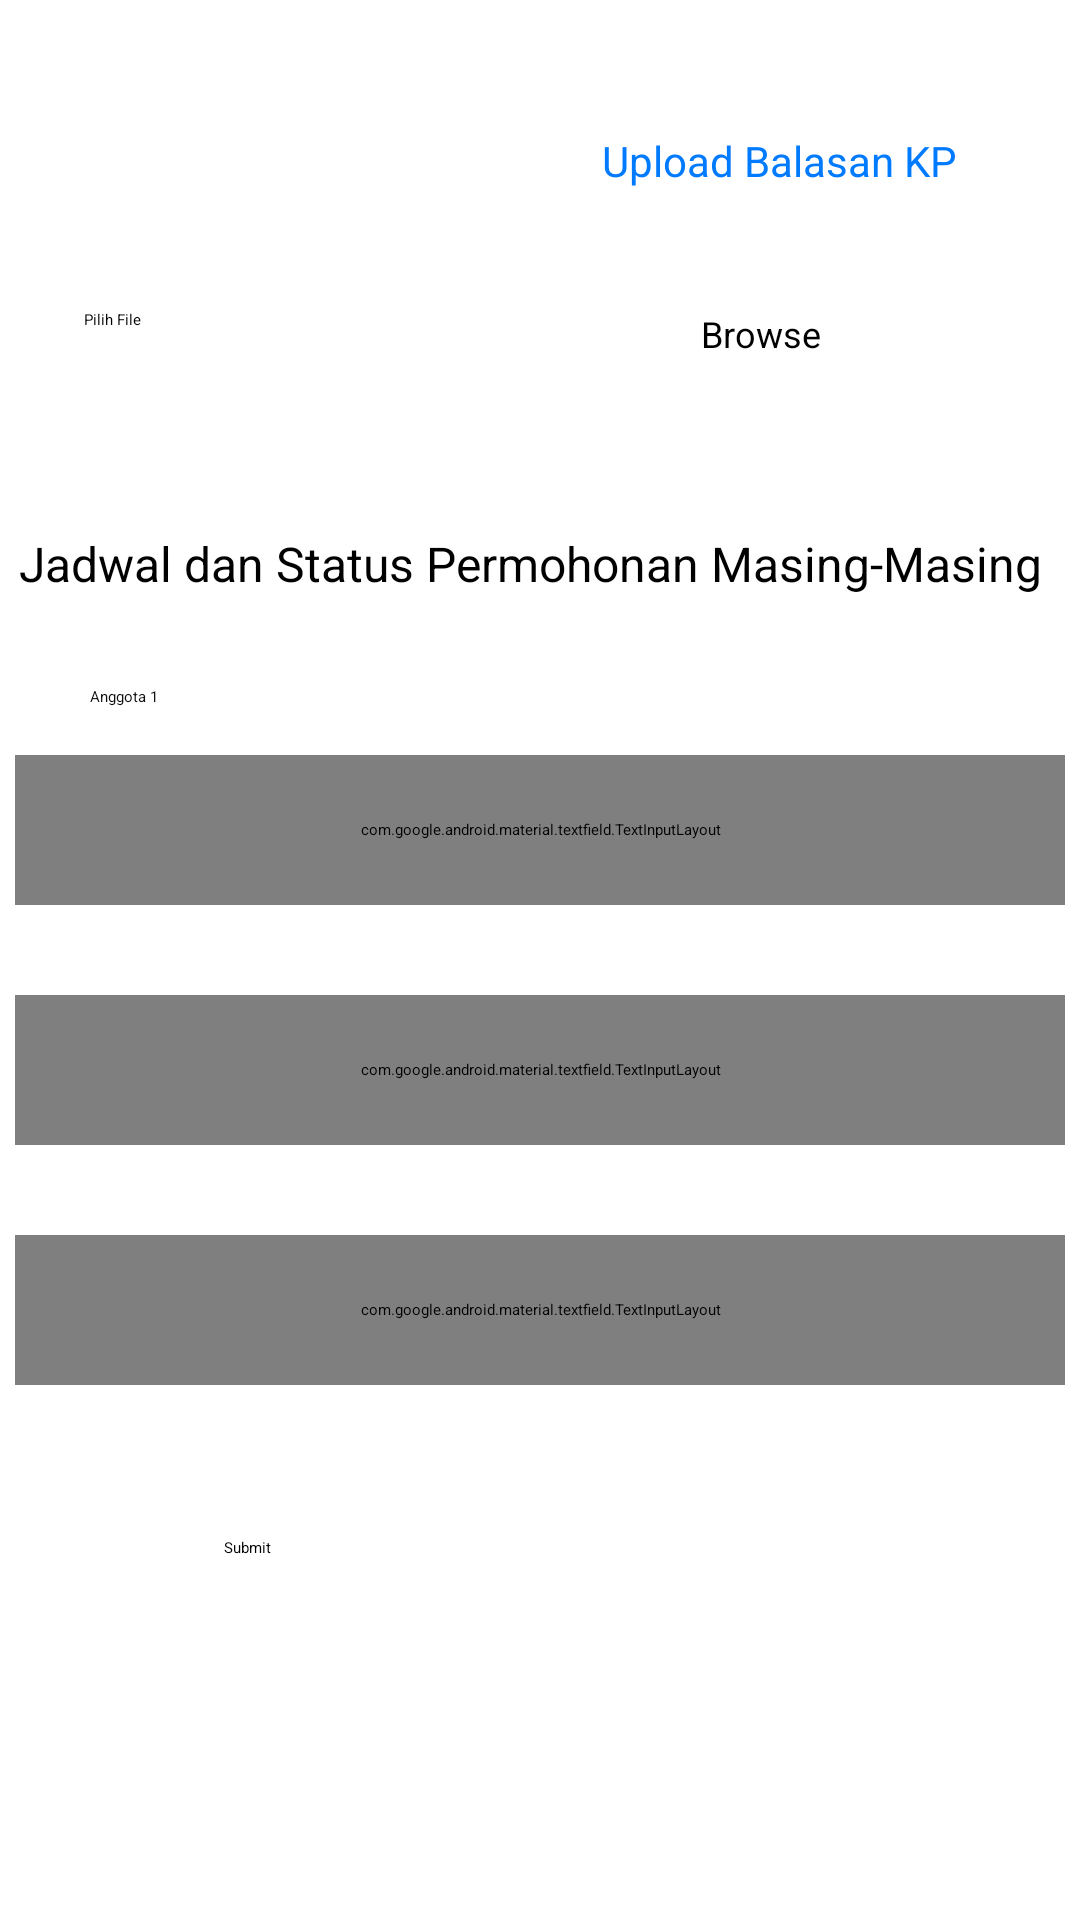

Layout XML and referenced resources for this Android screen:
<!-- AndroidManifest.xml: application theme Theme.Loki_A9 -->
<!-- res/layout/activity_upload_balasan_kp.xml -->
<?xml version="1.0" encoding="utf-8"?>
<androidx.constraintlayout.widget.ConstraintLayout xmlns:android="http://schemas.android.com/apk/res/android"
    xmlns:app="http://schemas.android.com/apk/res-auto"
    xmlns:tools="http://schemas.android.com/tools"
    android:layout_width="match_parent"
    android:layout_height="match_parent"
    tools:context=".UploadBalasanKPActivity">

    <ImageView
        android:id="@+id/imageView2"
        android:layout_width="wrap_content"
        android:layout_height="wrap_content"
        android:layout_marginTop="28dp"
        app:layout_constraintEnd_toEndOf="parent"
        app:layout_constraintHorizontal_bias="0.897"
        app:layout_constraintStart_toEndOf="@+id/textView5"
        app:layout_constraintTop_toBottomOf="@+id/textView3"
        app:srcCompat="@drawable/add" />

    <TextView
        android:id="@+id/AbsenKP"
        android:layout_width="wrap_content"
        android:layout_height="wrap_content"
        android:layout_marginTop="44dp"
        android:text="Upload Balasan KP"
        android:textColor="#FF007AFF"
        android:textSize="14sp"
        app:layout_constraintEnd_toEndOf="parent"
        app:layout_constraintHorizontal_bias="0.807"
        app:layout_constraintStart_toEndOf="@+id/Back2"
        app:layout_constraintTop_toTopOf="parent" />

    <Button
        android:id="@+id/buttonsem"
        android:layout_width="93dp"
        android:layout_height="54dp"
        android:layout_marginStart="30dp"
        android:layout_marginTop="40dp"
        android:layout_marginEnd="60dp"
        android:text="Browse"
        android:textSize="12sp"
        app:layout_constraintEnd_toEndOf="parent"
        app:layout_constraintStart_toEndOf="@+id/textView8"
        app:layout_constraintTop_toBottomOf="@+id/AbsenKP" />

    <TextView
        android:id="@+id/textView3"
        android:layout_width="wrap_content"
        android:layout_height="wrap_content"
        android:layout_marginTop="20dp"
        android:text="Jadwal dan Status Permohonan Masing-Masing"
        android:textColor="#000000"
        android:textSize="16sp"
        app:layout_constraintEnd_toEndOf="parent"
        app:layout_constraintHorizontal_bias="0.335"
        app:layout_constraintStart_toStartOf="parent"
        app:layout_constraintTop_toBottomOf="@+id/buttonsem" />

    <TextView
        android:id="@+id/textView5"
        android:layout_width="wrap_content"
        android:layout_height="wrap_content"
        android:layout_marginStart="30dp"
        android:layout_marginTop="30dp"
        android:layout_marginEnd="287dp"
        android:text="Anggota 1"
        android:textColor="#0E0E0E"
        app:layout_constraintEnd_toEndOf="parent"
        app:layout_constraintHorizontal_bias="0.0"
        app:layout_constraintStart_toStartOf="parent"
        app:layout_constraintTop_toBottomOf="@+id/textView3" />

    <Button
        android:id="@+id/buttonLogin"
        android:layout_width="211dp"
        android:layout_height="52dp"
        android:layout_marginTop="48dp"
        android:backgroundTint="#64FCD9"
        android:text="Submit"
        android:textColor="@color/black"
        app:layout_constraintBottom_toBottomOf="parent"
        app:layout_constraintEnd_toEndOf="parent"
        app:layout_constraintStart_toStartOf="parent"
        app:layout_constraintTop_toBottomOf="@+id/textInputLayout56"
        app:layout_constraintVertical_bias="0.034" />

    <TextView
        android:id="@+id/textView8"
        android:layout_width="202dp"
        android:layout_height="48dp"
        android:layout_marginStart="28dp"
        android:layout_marginTop="40dp"
        android:text="Pilih File"
        app:layout_constraintStart_toStartOf="parent"
        app:layout_constraintTop_toBottomOf="@+id/AbsenKP" />

    <com.google.android.material.textfield.TextInputLayout
        android:id="@+id/textInputLayout54"
        style="@style/Widget.MaterialComponents.TextInputLayout.OutlinedBox"
        app:boxCornerRadiusTopStart="16dp"
        app:boxCornerRadiusTopEnd="16dp"
        app:boxCornerRadiusBottomStart="16dp"
        app:boxCornerRadiusBottomEnd="16dp"
        app:endIconMode="clear_text"
        android:layout_width="350dp"
        android:layout_height="50dp"
        android:layout_marginStart="1dp"
        android:layout_marginTop="25dp"
        android:layout_marginEnd="1dp"
        app:layout_constraintEnd_toEndOf="parent"
        app:layout_constraintStart_toStartOf="parent"
        app:layout_constraintTop_toBottomOf="@+id/imageView2">

        <com.google.android.material.textfield.TextInputEditText
            android:layout_width="match_parent"
            android:layout_height="wrap_content"
            android:hint="Nama" />
    </com.google.android.material.textfield.TextInputLayout>

    <com.google.android.material.textfield.TextInputLayout
        android:id="@+id/textInputLayout55"
        style="@style/Widget.MaterialComponents.TextInputLayout.OutlinedBox"
        app:boxCornerRadiusTopStart="16dp"
        app:boxCornerRadiusTopEnd="16dp"
        app:boxCornerRadiusBottomStart="16dp"
        app:boxCornerRadiusBottomEnd="16dp"
        app:endIconMode="clear_text"
        android:layout_width="350dp"
        android:layout_height="50dp"
        android:layout_marginStart="1dp"
        android:layout_marginTop="30dp"
        android:layout_marginEnd="1dp"
        app:layout_constraintEnd_toEndOf="parent"
        app:layout_constraintStart_toStartOf="parent"
        app:layout_constraintTop_toBottomOf="@+id/textInputLayout54">

        <com.google.android.material.textfield.TextInputEditText
            android:layout_width="match_parent"
            android:layout_height="wrap_content"
            android:hint="NIM" />
    </com.google.android.material.textfield.TextInputLayout>

    <com.google.android.material.textfield.TextInputLayout
        android:id="@+id/textInputLayout56"
        style="@style/Widget.MaterialComponents.TextInputLayout.OutlinedBox"
        app:boxCornerRadiusTopStart="16dp"
        app:boxCornerRadiusTopEnd="16dp"
        app:boxCornerRadiusBottomStart="16dp"
        app:boxCornerRadiusBottomEnd="16dp"
        app:endIconMode="clear_text"
        android:layout_width="350dp"
        android:layout_height="50dp"
        android:layout_marginStart="1dp"
        android:layout_marginTop="30dp"
        android:layout_marginEnd="1dp"
        app:layout_constraintEnd_toEndOf="parent"
        app:layout_constraintStart_toStartOf="parent"
        app:layout_constraintTop_toBottomOf="@+id/textInputLayout55">

        <com.google.android.material.textfield.TextInputEditText
            android:layout_width="match_parent"
            android:layout_height="wrap_content"
            android:hint="Status" />
    </com.google.android.material.textfield.TextInputLayout>

    <ImageView
        android:id="@+id/Back2"
        android:layout_width="wrap_content"
        android:layout_height="wrap_content"
        android:layout_marginStart="30dp"
        android:layout_marginTop="40dp"
        app:layout_constraintStart_toStartOf="parent"
        app:layout_constraintTop_toTopOf="parent"
        app:srcCompat="@drawable/ic_back" />

</androidx.constraintlayout.widget.ConstraintLayout>
<!-- resources referenced by this layout -->
<resources>
  <color name="black">#FF000000</color>
  <!-- drawable add: png bitmap (drawable, 259 bytes) -->
  <style name="Theme.Loki_A9" parent="Theme.MaterialComponents.DayNight.DarkActionBar">
          
          <item name="colorPrimary">@color/purple_200</item>
          <item name="colorPrimaryVariant">@color/purple_700</item>
          <item name="colorOnPrimary">@color/black</item>
          
          <item name="colorSecondary">@color/teal_200</item>
          <item name="colorSecondaryVariant">@color/teal_200</item>
          <item name="colorOnSecondary">@color/black</item>
          
          <item name="android:statusBarColor" tools:targetApi="l">?attr/colorPrimaryVariant</item>
          
      </style>
  <color name="purple_200">#FFBB86FC</color>
  <color name="purple_700">#FF3700B3</color>
  <color name="teal_200">#FF03DAC5</color>
</resources>
